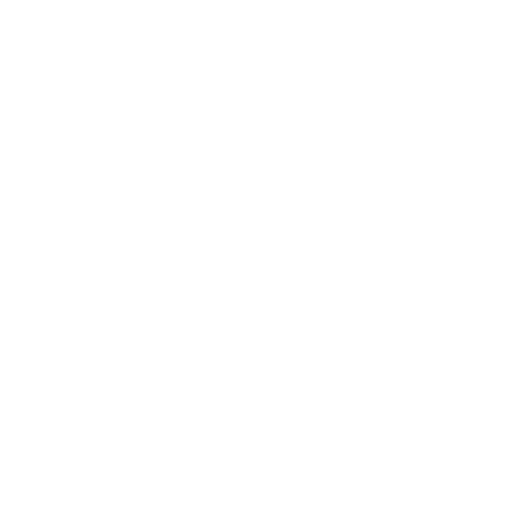
t = 0.00 s
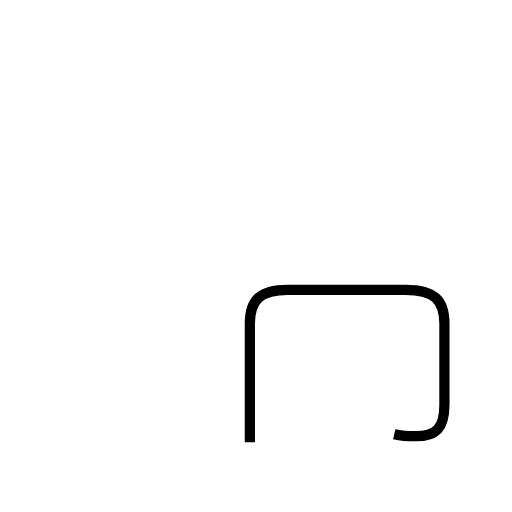
t = 1.49 s
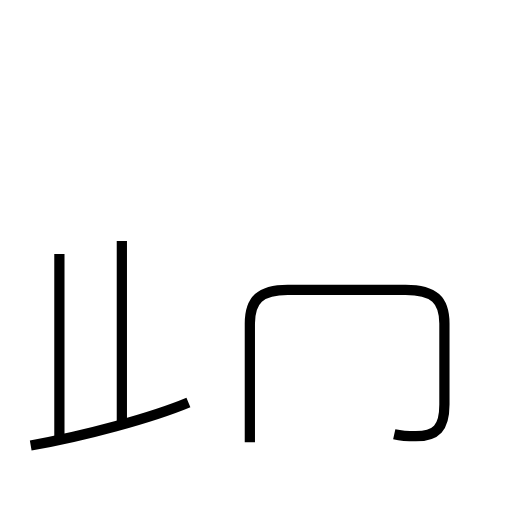
t = 3.07 s
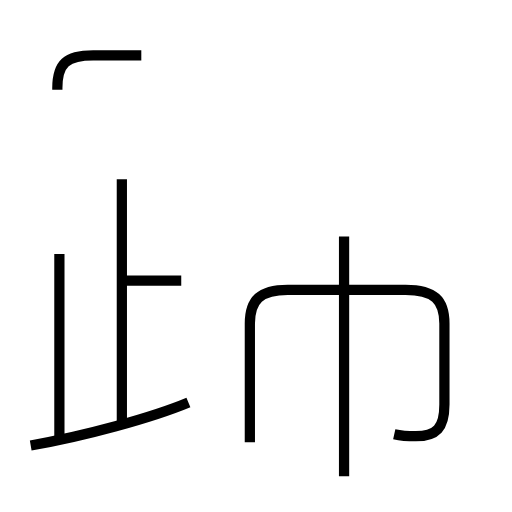
t = 4.43 s
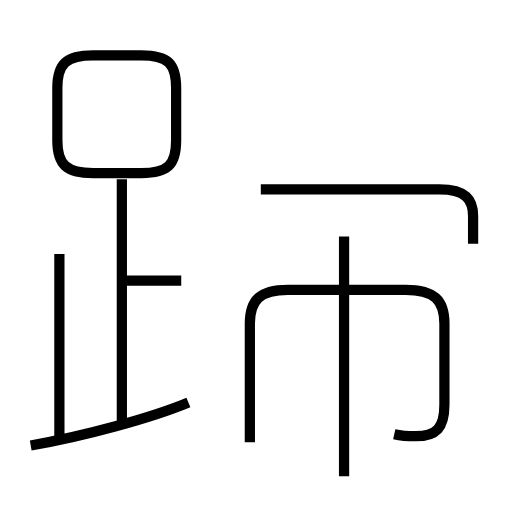
t = 6.12 s
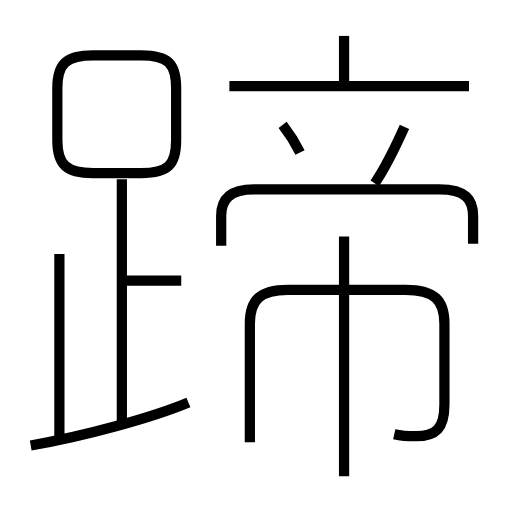
t = 7.49 s

The animated SVG that drew these frames (rendered in a browser with its animation timeline set to each time). Animation: 12 SMIL elements (animate=12); one cycle of 7.49 s.

<?xml version='1.0' encoding='utf-8'?>
<svg viewBox="0.0 -6.0 50.0 50.0" version="1.1" xmlns="http://www.w3.org/2000/svg"><rect x="-1000" y="-1000" width="2000" height="2000" stroke="white" fill="white" /><g style="fill:none;stroke:#000000;stroke-width:1"><path d="M 38.5 -1.6 C 39.4 -1.4 40.0 -1.4 40.6 -1.4 C 42.6 -1.4 43.4 -2.2 43.4 -4.5 L 43.4 -12.4 C 43.4 -14.7 42.4 -15.7 39.6 -15.7 L 28.1 -15.7 C 25.4 -15.7 24.4 -14.7 24.4 -12.4 L 24.4 -0.8 " transform="translate(0.0 38.0)" stroke-dasharray="49.61346993037518" stroke-dashoffset="49.61346993037518"><animate attributeName="stroke-dashoffset" from="49.61346993037518" to="0" dur="1.4884040979112554s" begin="0s; anim_end.end" fill="freeze" id="anim0" /></path><path d="M 3.0 -0.5 C 8.2 -1.4 14.8 -3.2 18.4 -4.7 " transform="translate(0.0 38.0)" stroke-dasharray="15.987725105126826" stroke-dashoffset="15.987725105126826"><animate attributeName="stroke-dashoffset" from="15.987725105126826" to="0" dur="0.47963175315380474s" begin="anim0.end" fill="freeze" id="anim1" /></path><path d="M 5.8 -0.7 L 5.8 -19.2 " transform="translate(0.0 38.0)" stroke-dasharray="18.5" stroke-dashoffset="18.5"><animate attributeName="stroke-dashoffset" from="18.5" to="0" dur="0.5549999999999999s" begin="anim1.end" fill="freeze" id="anim2" /></path><path d="M 11.9 -2.4 L 11.9 -26.5 " transform="translate(0.0 38.0)" stroke-dasharray="24.1" stroke-dashoffset="24.1"><animate attributeName="stroke-dashoffset" from="24.1" to="0" dur="0.723s" begin="anim2.end" fill="freeze" id="anim3" /></path><path d="M 17.7 -16.6 L 12.1 -16.6 " transform="translate(0.0 38.0)" stroke-dasharray="5.6" stroke-dashoffset="5.6"><animate attributeName="stroke-dashoffset" from="5.6" to="0" dur="0.16799999999999998s" begin="anim3.end" fill="freeze" id="anim4" /></path><path d="M 33.6 2.5 L 33.6 -20.9 " transform="translate(0.0 38.0)" stroke-dasharray="23.4" stroke-dashoffset="23.4"><animate attributeName="stroke-dashoffset" from="23.4" to="0" dur="0.702s" begin="anim4.end" fill="freeze" id="anim5" /></path><path d="M 13.8 -38.6 L 9.1 -38.6 C 6.5 -38.6 5.6 -37.8 5.6 -35.4 L 5.6 -30.3 C 5.6 -27.9 6.5 -27.1 9.1 -27.1 L 13.8 -27.1 C 16.4 -27.1 17.2 -27.9 17.2 -30.3 L 17.2 -35.4 C 17.2 -37.8 16.4 -38.6 13.8 -38.6 Z " transform="translate(0.0 38.0)" stroke-dasharray="41.75346857353051" stroke-dashoffset="41.75346857353051"><animate attributeName="stroke-dashoffset" from="41.75346857353051" to="0" dur="1.2526040572059154s" begin="anim5.end" fill="freeze" id="anim6" /></path><path d="M 46.2 -20.2 L 46.2 -22.9 C 46.2 -24.5 45.5 -25.5 42.9 -25.5 L 24.8 -25.5 C 22.4 -25.5 21.6 -24.5 21.6 -22.9 L 21.6 -20.0 " transform="translate(0.0 38.0)" stroke-dasharray="33.2974385988115" stroke-dashoffset="33.2974385988115"><animate attributeName="stroke-dashoffset" from="33.2974385988115" to="0" dur="0.998923157964345s" begin="anim6.end" fill="freeze" id="anim7" /></path><path d="M 29.3 -29.1 C 28.8 -30.1 28.3 -30.9 27.6 -31.8 " transform="translate(0.0 38.0)" stroke-dasharray="3.196297112243758" stroke-dashoffset="3.196297112243758"><animate attributeName="stroke-dashoffset" from="3.196297112243758" to="0" dur="0.09588891336731273s" begin="anim7.end" fill="freeze" id="anim8" /></path><path d="M 36.6 -26.1 C 37.7 -27.7 38.6 -29.6 39.5 -31.6 " transform="translate(0.0 38.0)" stroke-dasharray="6.22610854535664" stroke-dashoffset="6.22610854535664"><animate attributeName="stroke-dashoffset" from="6.22610854535664" to="0" dur="0.1867832563606992s" begin="anim8.end" fill="freeze" id="anim9" /></path><path d="M 45.8 -35.6 L 22.4 -35.6 " transform="translate(0.0 38.0)" stroke-dasharray="23.4" stroke-dashoffset="23.4"><animate attributeName="stroke-dashoffset" from="23.4" to="0" dur="0.702s" begin="anim9.end" fill="freeze" id="anim10" /></path><path d="M 33.6 -35.8 L 33.6 -40.5" transform="translate(0.0 38.0)" stroke-dasharray="4.700000000000003" stroke-dashoffset="4.700000000000003"><animate attributeName="stroke-dashoffset" from="4.700000000000003" to="0" dur="0.14100000000000007s" begin="anim10.end" fill="freeze" id="anim_end" /></path></g></svg>
